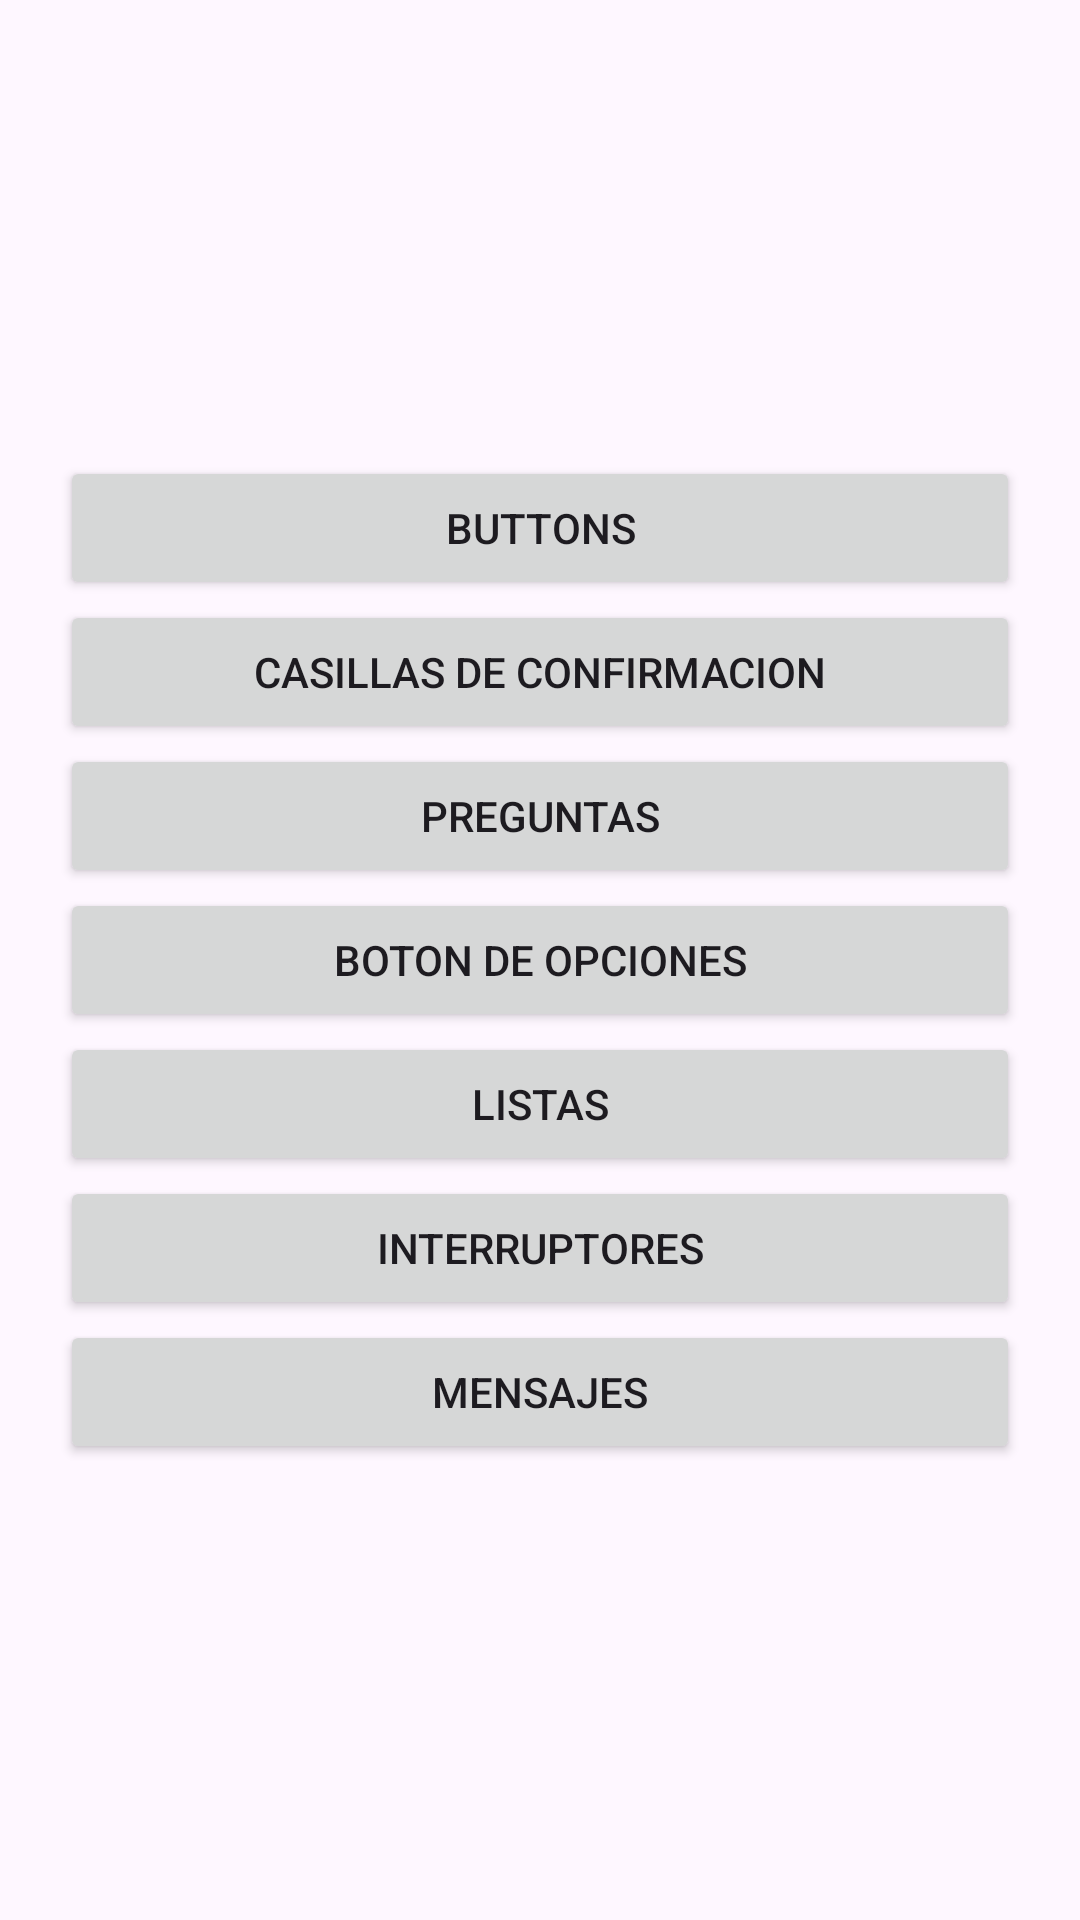

Here is an Android app screen rendered from its layout file. Give the layout XML and the strings, colors and styles it references.
<!-- AndroidManifest.xml: application theme Theme.Widgets -->
<!-- res/layout/activity_main.xml -->
<?xml version="1.0" encoding="utf-8"?>
<LinearLayout xmlns:android="http://schemas.android.com/apk/res/android"
    xmlns:app="http://schemas.android.com/apk/res-auto"
    xmlns:tools="http://schemas.android.com/tools"
    android:id="@+id/main"
    android:orientation="vertical"
    android:gravity="center"
    android:padding="20dp"
    android:layout_width="match_parent"
    android:layout_height="match_parent"
    tools:context=".MainActivity">

    <Button
        android:id="@+id/btnButtons"
        android:text="Buttons"
        android:layout_width="match_parent"
        android:layout_height="wrap_content"/>

    <Button
        android:id="@+id/btnCheckBox"
        android:text="Casillas de confirmacion"
        android:layout_width="match_parent"
        android:layout_height="wrap_content"/>

    <Button
        android:id="@+id/btnDialog"
        android:text="Preguntas"
        android:layout_width="match_parent"
        android:layout_height="wrap_content"/>

    <Button
        android:id="@+id/btnRadioButton"
        android:text="Boton de opciones"
        android:layout_width="match_parent"
        android:layout_height="wrap_content"/>

    <Button
        android:id="@+id/btnRViews"
        android:text="Listas"
        android:layout_width="match_parent"
        android:layout_height="wrap_content"/>

    <Button
        android:id="@+id/btnSwitch"
        android:text="Interruptores"
        android:layout_width="match_parent"
        android:layout_height="wrap_content"/>

    <Button
        android:id="@+id/btnToast"
        android:text="Mensajes"
        android:layout_width="match_parent"
        android:layout_height="wrap_content"/>



</LinearLayout>
<!-- resources referenced by this layout -->
<resources>
  <style name="Theme.Widgets" parent="Base.Theme.Widgets" />
  <style name="Base.Theme.Widgets" parent="Theme.Material3.DayNight.NoActionBar">
          
          
      </style>
</resources>
